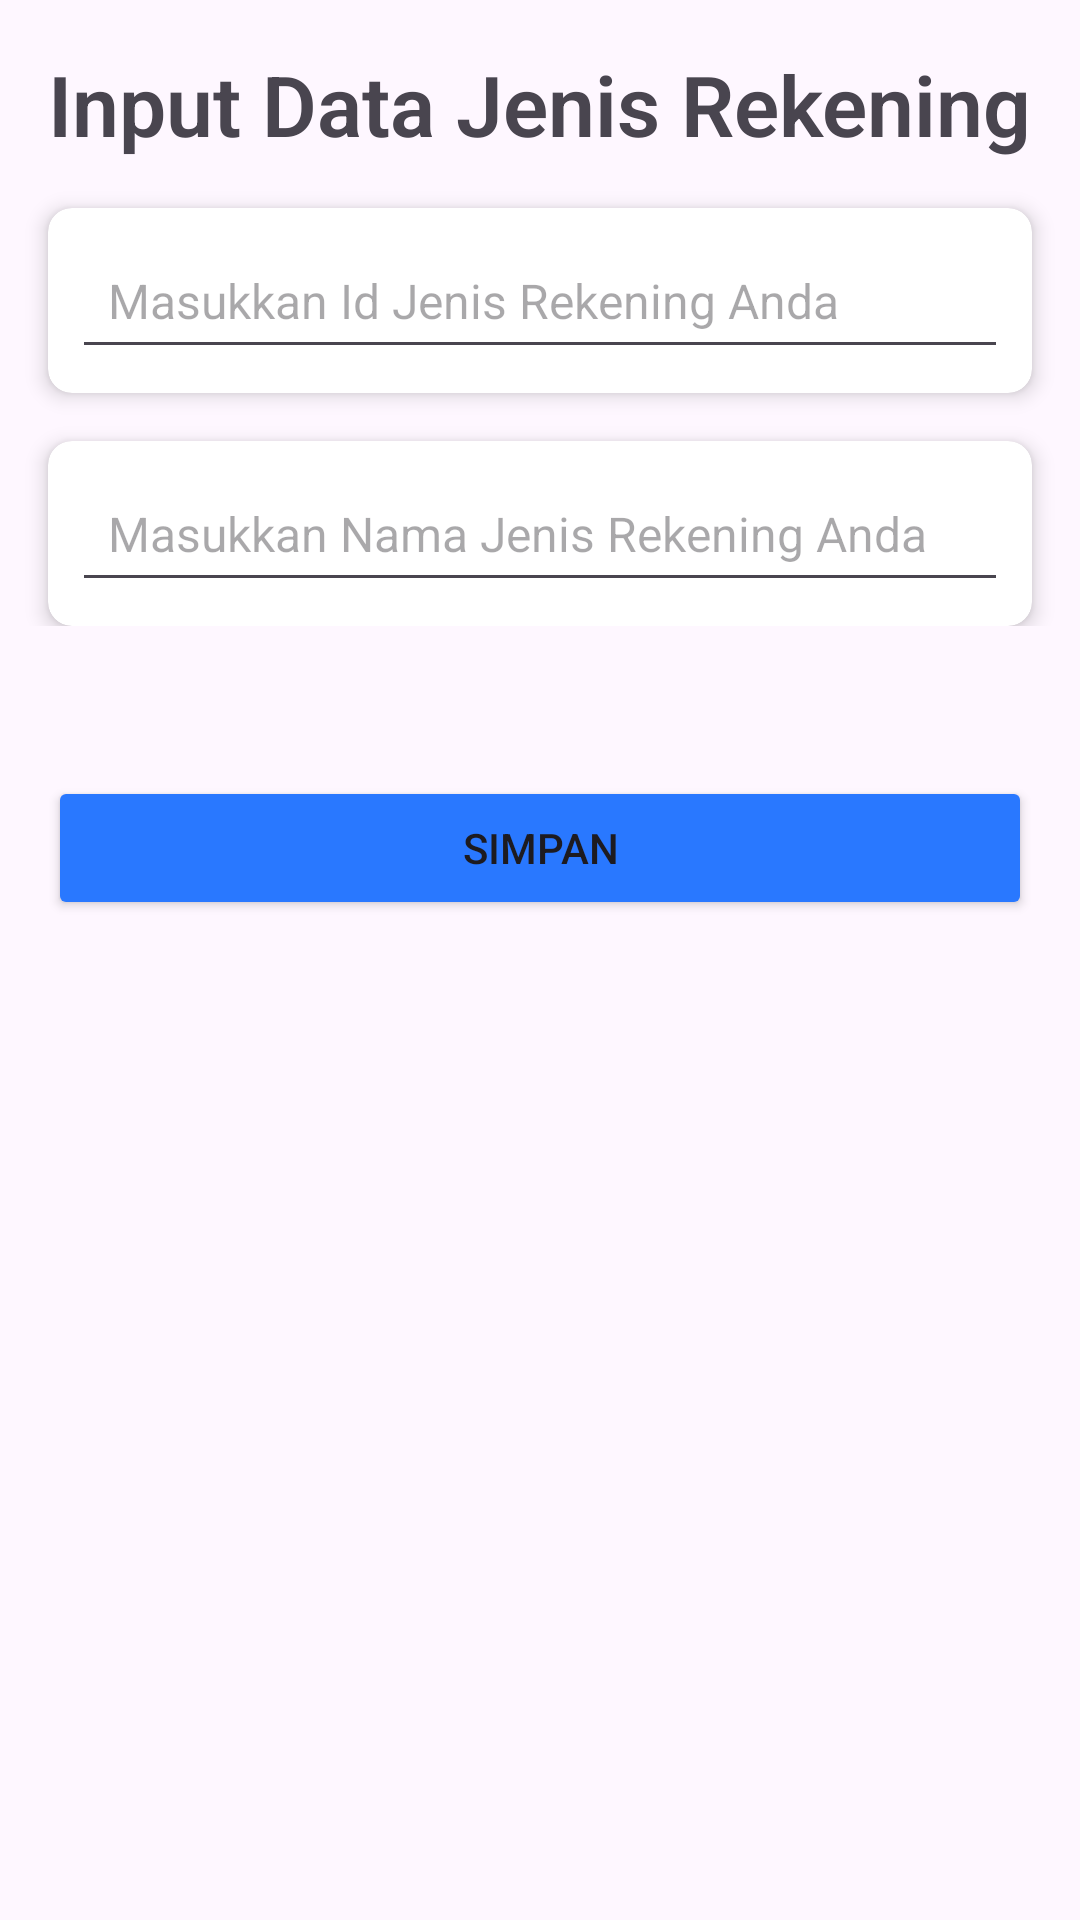

This screen was rendered from an Android layout file. Write that file and the resources it references.
<!-- AndroidManifest.xml: application theme Theme.SiApel -->
<!-- res/layout/rekening.xml -->
<?xml version="1.0" encoding="utf-8"?>
<RelativeLayout
    xmlns:android="http://schemas.android.com/apk/res/android"
    xmlns:app="http://schemas.android.com/apk/res-auto"
    xmlns:tools="http://schemas.android.com/tools"
    android:id="@+id/main"
    android:layout_width="match_parent"
    android:layout_height="match_parent"
    tools:context=".aktiviti.Rekening"
    android:orientation="vertical">

    <LinearLayout
        android:id="@+id/header_rek"
        android:layout_width="match_parent"
        android:layout_height="wrap_content"
        android:orientation="vertical">

        <TextView
            android:layout_width="match_parent"
            android:layout_height="wrap_content"
            android:layout_marginStart="16dp"
            android:layout_marginTop="16dp"
            android:layout_marginEnd="16dp"
            android:text="Input Data Jenis Rekening"
            android:textStyle="bold"
            android:textSize="28dp"
            android:fontFamily="sans-serif-light"/>

        <androidx.cardview.widget.CardView
            android:layout_width="match_parent"
            android:layout_height="wrap_content"
            android:layout_marginStart="16dp"
            android:layout_marginTop="16dp"
            android:layout_marginEnd="16dp"
            android:clickable="true"
            android:focusable="true"
            app:cardCornerRadius="8dp"
            app:cardElevation="4dp"
            android:backgroundTint="@color/abu_abu"
            android:backgroundTintMode="screen">

            <EditText
                android:id="@+id/in_id_rekening"
                android:layout_width="match_parent"
                android:layout_height="wrap_content"
                android:layout_margin="8dp"
                android:hint="Masukkan Id Jenis Rekening Anda"
                android:padding="12dp"
                android:textSize="16sp" />

        </androidx.cardview.widget.CardView>

        <androidx.cardview.widget.CardView
            android:layout_width="match_parent"
            android:layout_height="wrap_content"
            android:layout_marginStart="16dp"
            android:layout_marginTop="16dp"
            android:layout_marginEnd="16dp"
            android:clickable="true"
            android:focusable="true"
            app:cardCornerRadius="8dp"
            app:cardElevation="4dp">

            <EditText
                android:id="@+id/in_nama_rekening"
                android:layout_width="match_parent"
                android:layout_height="wrap_content"
                android:layout_margin="8dp"
                android:hint="Masukkan Nama Jenis Rekening Anda"
                android:padding="12dp"
                android:textSize="16sp" />

        </androidx.cardview.widget.CardView>

    </LinearLayout>

    <Button
        android:id="@+id/btn_simpan_rek"
        android:layout_width="354dp"
        android:layout_height="wrap_content"
        android:layout_alignParentStart="true"
        android:layout_alignParentEnd="true"
        android:layout_marginStart="16dp"
        android:layout_marginTop="50dp"
        android:layout_marginEnd="16dp"
        android:text="SIMPAN"
        android:layout_below="@+id/header_rek"
        android:backgroundTint="@color/biru" />

</RelativeLayout>
<!-- resources referenced by this layout -->
<resources>
  <color name="abu_abu">#B4B8B7</color>
  <color name="biru">#2978FF</color>
  <style name="Theme.SiApel" parent="Base.Theme.SiApel" />
  <style name="Base.Theme.SiApel" parent="Theme.Material3.DayNight.NoActionBar">
          
          
      </style>
</resources>
